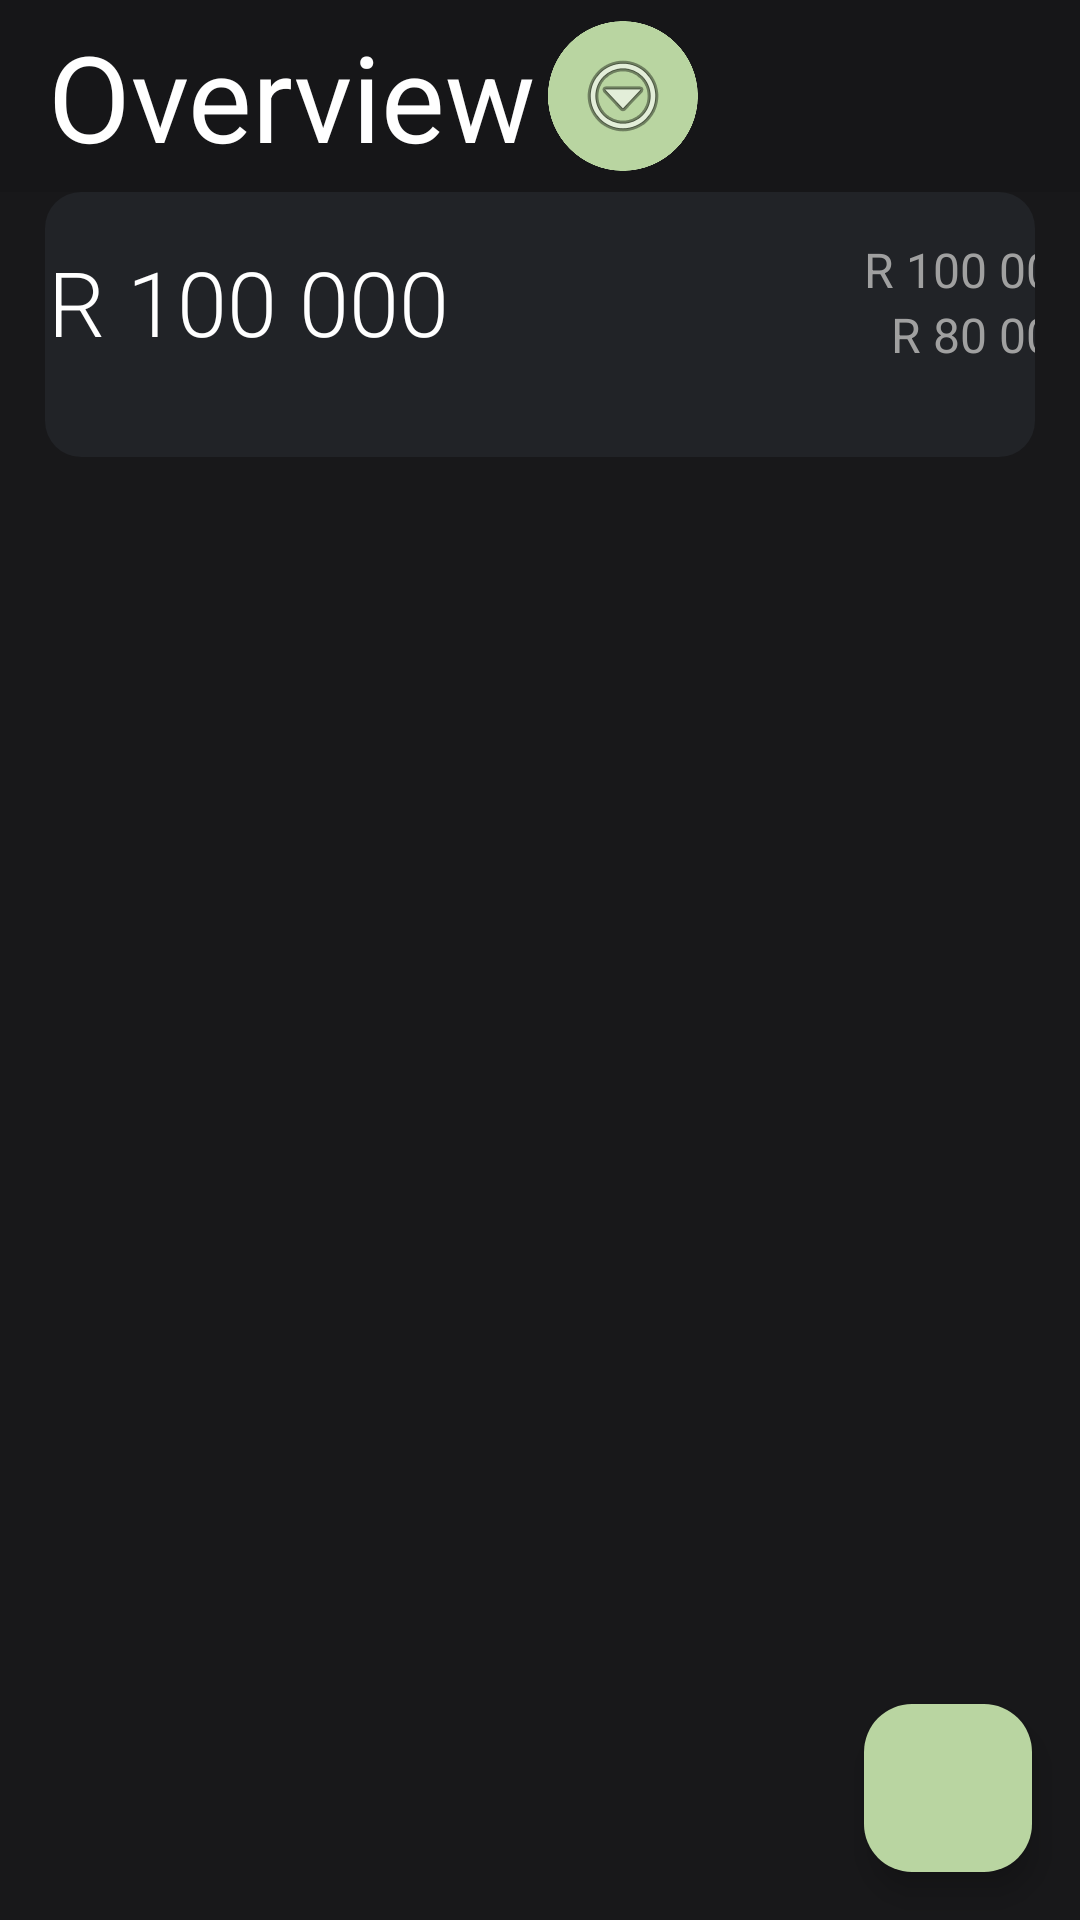

Layout XML and referenced resources for this Android screen:
<!-- AndroidManifest.xml: application theme Theme.SpendSprout_OPSC -->
<!-- res/layout/activity_wants_category.xml -->
<?xml version="1.0" encoding="utf-8"?>
<androidx.drawerlayout.widget.DrawerLayout
    xmlns:android="http://schemas.android.com/apk/res/android"
    xmlns:app="http://schemas.android.com/apk/res-auto"
    xmlns:tools="http://schemas.android.com/tools"
    android:id="@+id/drawer_layout"
    android:layout_width="match_parent"
    android:layout_height="match_parent"
    android:fitsSystemWindows="true"
    android:background="@color/BackgroundColor">

    <FrameLayout
        android:layout_width="match_parent"
        android:layout_height="match_parent">

        <com.google.android.material.floatingactionbutton.FloatingActionButton
            android:id="@+id/fab_AddSubcategory"
            android:layout_width="wrap_content"
            android:layout_height="wrap_content"
            android:layout_gravity="bottom|end"
            android:layout_margin="16dp"
            android:src="@drawable/ic_launcher_foreground"
            app:tint="@android:color/black"
            android:backgroundTint="@color/ButtonColor"
            android:contentDescription="Add a subcategory within this category"/>

        <LinearLayout
            android:layout_width="match_parent"
            android:layout_height="match_parent"
            android:orientation="vertical">

            
            <include
                android:id="@+id/header_bar"
                layout="@layout/header_bar_layout"
                android:layout_width="match_parent"
                android:layout_height="wrap_content" />

            
            
            <LinearLayout
                android:layout_width="match_parent"
                android:layout_height="wrap_content"
                android:layout_gravity="center"
                android:layout_marginHorizontal="15dp"
                android:layout_marginVertical="0dp"
                android:background="@drawable/roundedcorners_background"
                android:backgroundTint="@color/ItemBackgroundColor"
                android:orientation="vertical">

                
                <LinearLayout
                    android:layout_width="380dp"
                    android:layout_height="wrap_content"
                    android:layout_gravity="center"
                    android:layout_marginTop="5dp"
                    android:background="@color/TransparentColor"
                    android:padding="10dp"
                    android:paddingHorizontal="10dp"
                    android:paddingVertical="1dp">

                    <LinearLayout
                        android:layout_width="match_parent"
                        android:layout_height="wrap_content"
                        android:layout_gravity="center"
                        android:gravity="center"
                        android:orientation="horizontal">

                        <TextView
                            android:id="@+id/txt_Balance"
                            android:layout_width="190dp"
                            android:layout_height="wrap_content"
                            android:text="- R 100 000"
                            android:textAlignment="textStart"
                            android:textAppearance="@style/MainTextStyle"
                            android:textSize="30sp" />

                        <LinearLayout
                            android:layout_width="match_parent"
                            android:layout_height="wrap_content"
                            android:orientation="vertical">

                            <TextView
                                android:id="@+id/txt_Allocation"
                                android:layout_width="match_parent"
                                android:layout_height="wrap_content"
                                android:text="R 100 000"
                                android:textAlignment="textEnd"
                                android:textAppearance="@style/SubTextStyle"
                                android:textSize="16sp" />

                            <TextView
                                android:id="@+id/txt_Spent"
                                android:layout_width="match_parent"
                                android:layout_height="wrap_content"
                                android:text="R 80 000"
                                android:textAlignment="textEnd"
                                android:textAppearance="@style/SubTextStyle"
                                android:textSize="16sp" />
                        </LinearLayout>
                    </LinearLayout>
                </LinearLayout>

                <androidx.recyclerview.widget.RecyclerView
                    android:id="@+id/recyclerView_Subcategories"
                    android:layout_width="match_parent"
                    android:layout_height="wrap_content"
                    android:layout_gravity="center"
                    android:layout_margin="10dp"
                    android:background="@drawable/roundedcorners_background"
                    android:backgroundTint="@color/SubItemBackgroundColor"
                    tools:itemCount="9"
                    tools:listitem="@layout/subcategory_layout" />
            </LinearLayout>
        </LinearLayout>
    </FrameLayout>

    <com.google.android.material.navigation.NavigationView
        android:id="@+id/nav_view"
        android:layout_width="wrap_content"
        android:layout_height="match_parent"
        android:layout_gravity="start"
        android:fitsSystemWindows="true"
        app:headerLayout="@layout/header_bar_layout"
        app:menu="@menu/drawer_menu" />

</androidx.drawerlayout.widget.DrawerLayout>
<!-- res/layout/header_bar_layout.xml (included above) -->
<?xml version="1.0" encoding="utf-8"?>
<androidx.constraintlayout.widget.ConstraintLayout xmlns:android="http://schemas.android.com/apk/res/android"
    xmlns:app="http://schemas.android.com/apk/res-auto"
    xmlns:tools="http://schemas.android.com/tools"
    android:layout_width="match_parent"
    android:layout_height="match_parent"
    android:background="@color/TopBarColor">

    

    <androidx.appcompat.widget.Toolbar
        android:id="@+id/toolbar"
        android:layout_width="match_parent"
        android:layout_height="?attr/actionBarSize"
        android:background="@color/TopBarColor"
        android:elevation="4dp"
        android:theme="@style/ThemeOverlay.AppCompat.Dark.ActionBar"
        app:layout_constraintTop_toTopOf="parent"
        app:title="Overview"
        app:titleTextAppearance="@style/HeaderTextStyle">

        
        <ImageButton
            android:id="@+id/btn_Menu"
            style="@style/CircularImageButton"
            android:layout_width="50dp"
            android:layout_height="50dp"
            android:layout_gravity="start"
            android:layout_marginStart="15dp"
            android:contentDescription="Menu button"
            android:src="@android:drawable/ic_menu_more" />

    </androidx.appcompat.widget.Toolbar>

</androidx.constraintlayout.widget.ConstraintLayout>
<!-- res/layout/subcategory_layout.xml (included above) -->
<?xml version="1.0" encoding="utf-8"?>
<LinearLayout xmlns:android="http://schemas.android.com/apk/res/android"
    xmlns:app="http://schemas.android.com/apk/res-auto"
    android:layout_width="match_parent"
    android:layout_height="wrap_content"
    android:background="?android:attr/selectableItemBackground"
    android:paddingHorizontal="8dp"
    android:paddingVertical="8dp"
    android:layout_gravity="center"
    android:clickable="true"
    android:focusable="true"
    android:orientation="horizontal"
    android:gravity="center_vertical">

    <ImageView
        android:id="@+id/img_Category"
        android:layout_width="40dp"
        android:layout_height="40dp"
        android:layout_marginEnd="12dp"
        android:scaleType="fitCenter"
        app:srcCompat="@drawable/circle_icon" />

    <LinearLayout
        android:layout_width="0dp"
        android:layout_height="wrap_content"
        android:layout_weight="1"
        android:orientation="vertical"
        android:gravity="end">

        <LinearLayout
            android:layout_width="match_parent"
            android:layout_height="wrap_content"
            android:orientation="horizontal"
            android:gravity="center_vertical">

            <TextView
                android:id="@+id/txt_Name"
                android:layout_width="0dp"
                android:layout_height="wrap_content"
                android:layout_weight="1"
                android:text="@string/blank_string"
                android:textAlignment="textStart"
                android:textAppearance="@style/MainTextStyle"
                android:maxLines="1"
                android:ellipsize="end" />

            <TextView
                android:id="@+id/txt_Balance"
                android:layout_width="wrap_content"
                android:layout_height="wrap_content"
                android:text="@string/blank_string"
                android:textAlignment="textEnd"
                android:textAppearance="@style/MainTextStyle"
                android:layout_marginStart="8dp" />

        </LinearLayout>

        <TextView
            android:id="@+id/txt_Allocation"
            android:layout_width="wrap_content"
            android:layout_height="wrap_content"
            android:text="@string/blank_string"
            android:textAlignment="textEnd"
            android:textAppearance="@style/SubTextStyle"
            android:layout_gravity="end" />

        <TextView
            android:id="@+id/txt_Spent"
            android:layout_width="wrap_content"
            android:layout_height="wrap_content"
            android:text="@string/blank_string"
            android:textAlignment="textEnd"
            android:textAppearance="@style/SubTextStyle"
            android:layout_gravity="end"
            android:visibility="gone" />

    </LinearLayout>

</LinearLayout>
<!-- resources referenced by this layout -->
<resources>
  <color name="BackgroundColor">#18181A</color>
  <color name="ButtonColor">#B9D5A1</color>
  <color name="ItemBackgroundColor">#212327</color>
  <color name="NegativeBalanceColor">#E94444</color>
  <color name="SubItemBackgroundColor">#2E2F34</color>
  <color name="TopBarColor">#161618</color>
  <color name="TransparentColor">#00000000</color>
  <!-- drawable circle_icon: png bitmap (drawable, 18883 bytes) -->
  <!-- drawable ic_launcher_foreground: webp bitmap (mipmap-hdpi, 3784 bytes) -->
  <!-- drawable roundedcorners_background (drawable) -->
  <?xml version="1.0" encoding="utf-8"?>
  <shape xmlns:android="http://schemas.android.com/apk/res/android"
      android:shape="rectangle">
      <solid android:color="@color/ItemBackgroundColor" />
      <corners android:radius="12dp" />
  </shape>
  <string name="blank_string" />
  <style name="CircularImageButton" parent="Widget.AppCompat.ImageButton">
          <item name="android:layout_width">50dp</item>
          <item name="android:layout_height">50dp</item>
          <item name="android:layout_margin">5dp</item>
          <item name="android:background">@drawable/circle_icon</item>
          <item name="android:backgroundTint">@color/ButtonColor</item>
          <item name="android:scaleType">centerInside</item>
      </style>
  <style name="HeaderTextStyle">
          <item name="android:textColor">@color/MainTextColor</item>
          <item name="android:textSize">40sp</item>
          <item name="android:fontFamily">sans-serif</item>
          <item name="android:layout_gravity">center</item>
      </style>
  <style name="MainTextStyle">
          <item name="android:textColor">@color/MainTextColor</item>
          <item name="android:textSize">18sp</item>
          <item name="android:fontFamily">sans-serif-light</item>
      </style>
  <style name="SubTextStyle">
          <item name="android:textColor">@color/SubTextColor</item>
          <item name="android:textSize">12sp</item>
          <item name="android:fontFamily">sans-serif</item>
          <item name="android:gravity">center</item>
      </style>
  <style name="Theme.SpendSprout_OPSC" parent="Base.Theme.SpendSprout_OPSC" />
  <color name="MainTextColor">#FFFFFF</color>
  <color name="SubTextColor">#A0A0A0</color>
  <style name="Base.Theme.SpendSprout_OPSC" parent="Theme.Material3.DayNight.NoActionBar">
          
          
      </style>
</resources>
